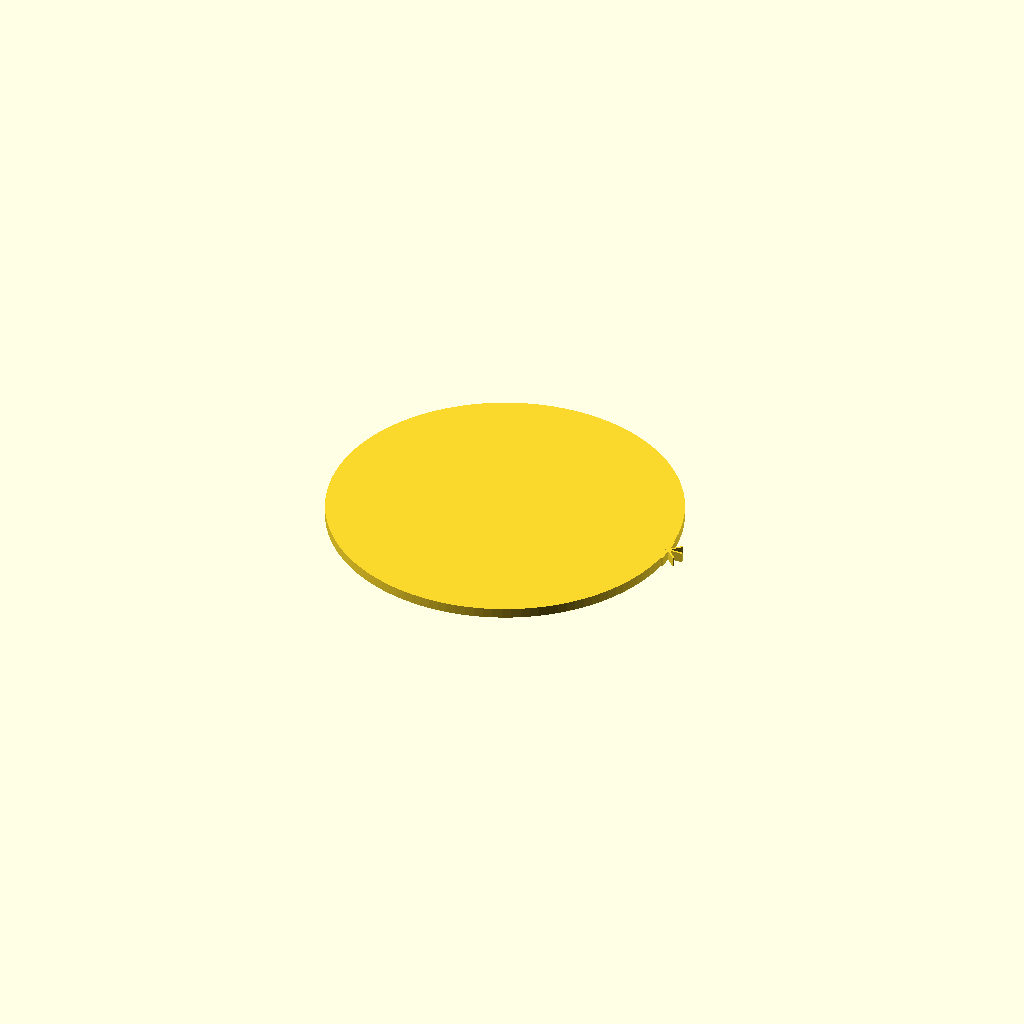
Cell 1 — every parameter at its default value.
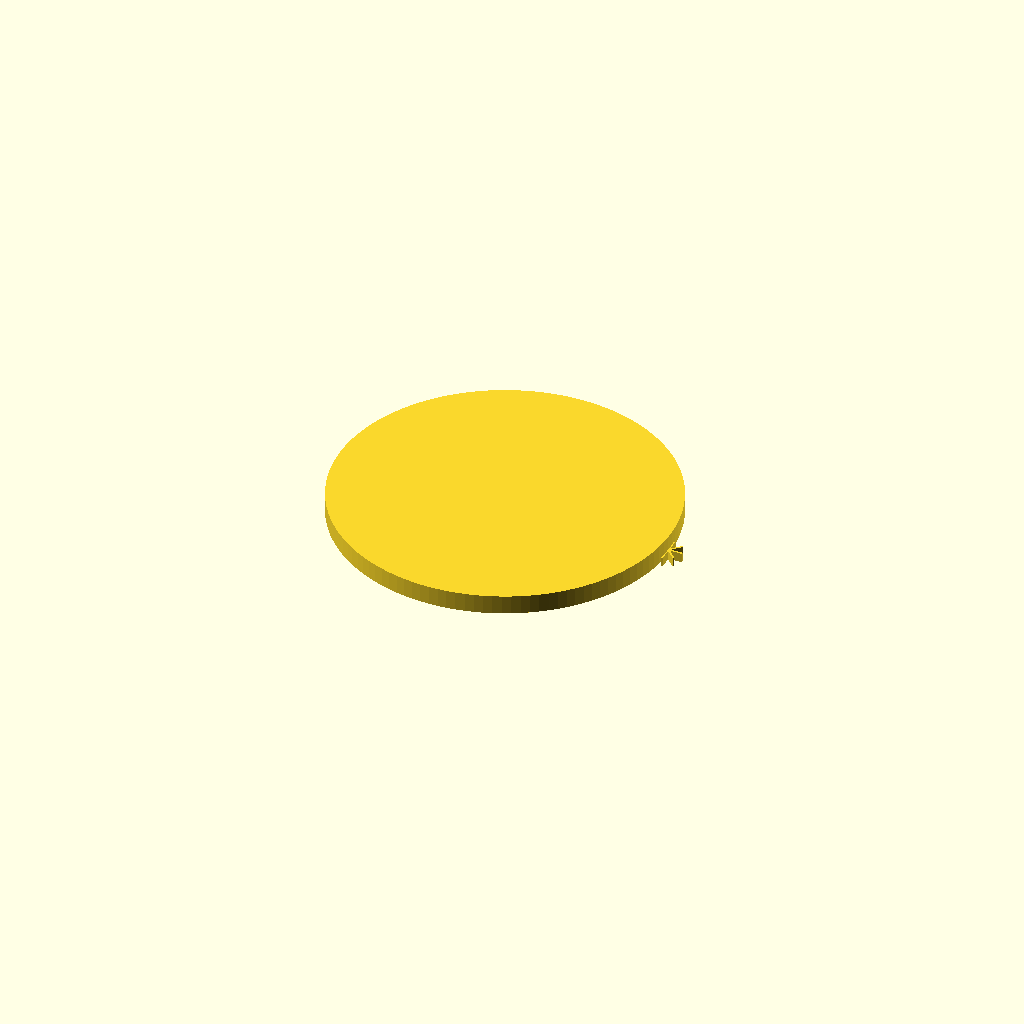
Cell 2: the same model with thickness = 4.
All cells are drawn from one camera (rotation 55°, 0°, 25°, orthographic, colour scheme Cornfield), so only the parameter changes between them.
The OpenSCAD source (Art-Sculpture-Parametric-3D-Print/activities/display-stands/diffusers/diffuser_round_snapin.scad):
// ==== Shared Parameters ====
// Measure your pedestal's internal rebate (seat) carefully.
cavity_w   = 70;    // inner width (mm)
cavity_d   = 70;    // inner depth (mm)
lip_depth  = 2;     // rebate depth available for the diffuser to sit in (mm)
thickness  = 2.0;   // diffuser thickness (mm)
clearance  = 0.3;   // positive clearance for sit-on fit (mm)
chamfer    = 0.6;   // small edge break

/*
  Round diffuser — snap-in with micro barbs
*/
$fn=120;
barb_h = 0.4;
barb_w = 6;
barb_count = 8;

diam = min(cavity_w, cavity_d) + (clearance/2);

translate([0,0,thickness/2])
  linear_extrude(height=thickness)
    offset(delta=-chamfer) offset(delta=+chamfer)
      circle(r=diam/2);

// barbs placed radially
for (i=[0:barb_count-1]) {
  ang = 360/barb_count * i;
  translate([ (diam/2), 0, lip_depth/2 ])
    rotate([0,0,ang])
      linear_extrude(height=lip_depth)
        square([barb_w, barb_h], center=true);
}
Parameter table extracted from the source (name, type, default, range or options):
cavity_w: number, default 70
cavity_d: number, default 70
lip_depth: number, default 2
thickness: number, default 2
clearance: number, default 0.3
chamfer: number, default 0.6
barb_h: number, default 0.4
barb_w: number, default 6
barb_count: number, default 8
